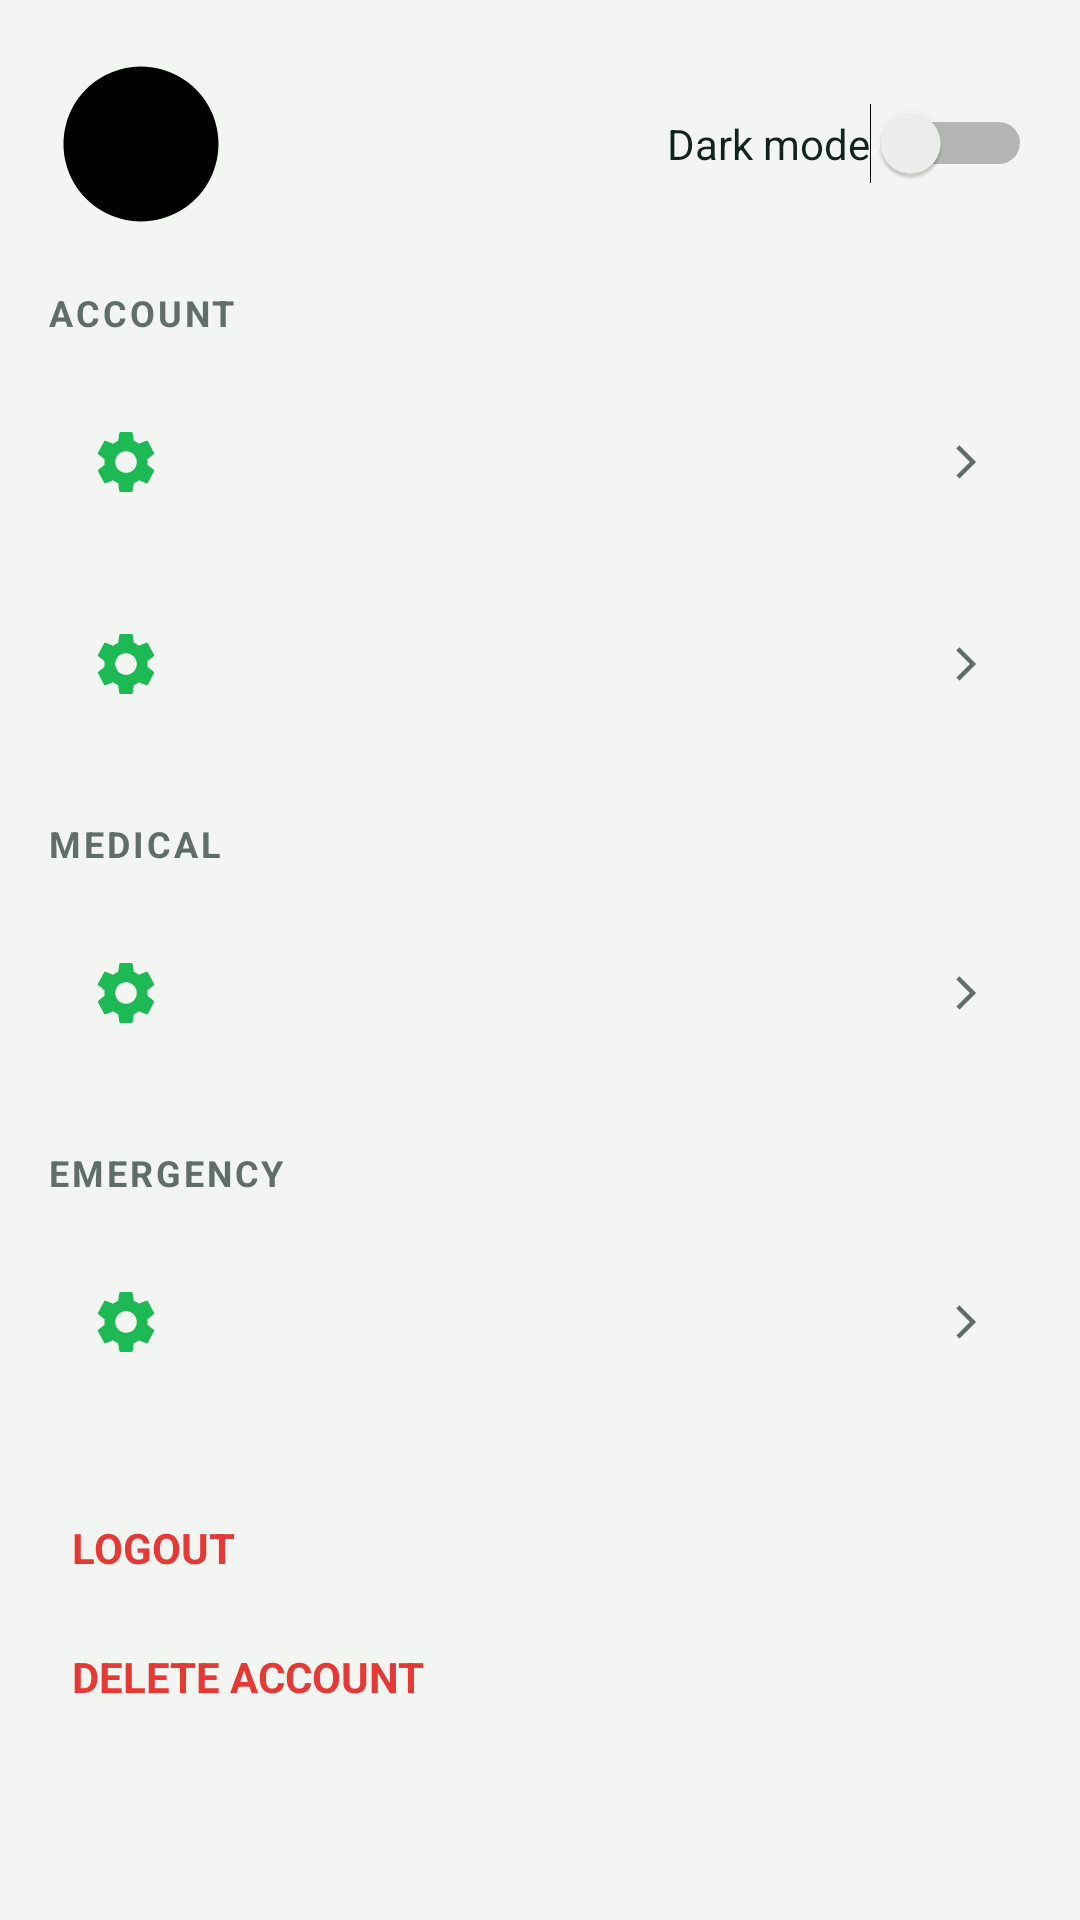

Write the Android layout XML for this screen, with the resource values it uses.
<!-- AndroidManifest.xml: application theme Theme.HealthKriya -->
<!-- res/layout/fragment_profile.xml -->
<?xml version="1.0" encoding="utf-8"?>
<ScrollView xmlns:android="http://schemas.android.com/apk/res/android"
    android:layout_width="match_parent"
    android:layout_height="match_parent"
    android:background="@color/health_background">

    <LinearLayout
        android:layout_width="match_parent"
        android:layout_height="wrap_content"
        android:orientation="vertical"
        android:padding="16dp">

        <LinearLayout
            android:layout_width="match_parent"
            android:layout_height="wrap_content"
            android:gravity="center_vertical"
            android:orientation="horizontal"
            android:paddingBottom="16dp">

            <ImageView
                android:id="@+id/imgProfile"
                android:layout_width="62dp"
                android:layout_height="62dp"
                android:background="@drawable/bg_circle"
                android:padding="8dp"
                android:src="@drawable/ic_profile" />

            <LinearLayout
                android:layout_width="0dp"
                android:layout_height="wrap_content"
                android:layout_marginStart="12dp"
                android:layout_weight="1"
                android:orientation="vertical">

                <TextView
                    android:id="@+id/txtName"
                    android:layout_width="wrap_content"
                    android:layout_height="wrap_content"
                    android:textColor="@color/health_text_primary"
                    android:textSize="18sp"
                    android:textStyle="bold" />

                <TextView
                    android:id="@+id/txtEmail"
                    android:layout_width="wrap_content"
                    android:layout_height="wrap_content"
                    android:layout_marginTop="2dp"
                    android:textColor="@color/health_text_secondary"
                    android:textSize="14sp" />

                <TextView
                    android:id="@+id/txtPhone"
                    android:layout_width="wrap_content"
                    android:layout_height="wrap_content"
                    android:layout_marginTop="1dp"
                    android:textColor="@color/health_text_secondary"
                    android:textSize="13sp" />
            </LinearLayout>

            <Switch
                android:id="@+id/switchTheme"
                android:layout_width="wrap_content"
                android:layout_height="wrap_content"
                android:text="Dark mode"
                android:textColor="@color/health_text_primary" />
        </LinearLayout>

        <TextView
            android:layout_width="wrap_content"
            android:layout_height="wrap_content"
            android:layout_marginBottom="8dp"
            android:letterSpacing="0.08"
            android:text="ACCOUNT"
            android:textColor="@color/health_text_secondary"
            android:textSize="12sp"
            android:textStyle="bold" />

        <include
            android:id="@+id/rowChangePassword"
            layout="@layout/item_setting_row" />

        <include
            android:id="@+id/rowMedical"
            layout="@layout/item_setting_row" />

        <TextView
            android:layout_width="wrap_content"
            android:layout_height="wrap_content"
            android:layout_marginTop="18dp"
            android:layout_marginBottom="8dp"
            android:letterSpacing="0.08"
            android:text="MEDICAL"
            android:textColor="@color/health_text_secondary"
            android:textSize="12sp"
            android:textStyle="bold" />

        <include
            android:id="@+id/rowHealthRecords"
            layout="@layout/item_setting_row" />

        <TextView
            android:layout_width="wrap_content"
            android:layout_height="wrap_content"
            android:layout_marginTop="18dp"
            android:layout_marginBottom="8dp"
            android:letterSpacing="0.08"
            android:text="EMERGENCY"
            android:textColor="@color/health_text_secondary"
            android:textSize="12sp"
            android:textStyle="bold" />

        <include
            android:id="@+id/rowEmergency"
            layout="@layout/item_setting_row" />

        <TextView
            android:id="@+id/rowLogout"
            android:layout_width="wrap_content"
            android:layout_height="wrap_content"
            android:layout_marginTop="24dp"
            android:background="?attr/selectableItemBackground"
            android:clickable="true"
            android:focusable="true"
            android:padding="8dp"
            android:text="LOGOUT"
            android:textColor="@color/red"
            android:textStyle="bold" />

        <TextView
            android:id="@+id/rowDeleteAccount"
            android:layout_width="wrap_content"
            android:layout_height="wrap_content"
            android:layout_marginTop="8dp"
            android:background="?attr/selectableItemBackground"
            android:clickable="true"
            android:focusable="true"
            android:padding="8dp"
            android:text="DELETE ACCOUNT"
            android:textColor="@color/red"
            android:textStyle="bold" />

    </LinearLayout>
</ScrollView>
<!-- res/layout/item_setting_row.xml (included above) -->
<?xml version="1.0" encoding="utf-8"?>
<LinearLayout xmlns:android="http://schemas.android.com/apk/res/android"
    xmlns:app="http://schemas.android.com/apk/res-auto"
    android:layout_width="match_parent"
    android:layout_height="wrap_content"
    android:padding="14dp"
    android:orientation="horizontal"
    android:gravity="center_vertical"
    android:background="?attr/selectableItemBackground"
    android:clickable="true"
    android:focusable="true">

    <ImageView
        android:id="@+id/icon"
        android:layout_width="24dp"
        android:layout_height="24dp"
        android:src="@drawable/ic_settings"
        app:tint="@color/health_primary" />

    <LinearLayout
        android:layout_width="0dp"
        android:layout_height="wrap_content"
        android:layout_marginStart="16dp"
        android:layout_weight="1"
        android:orientation="vertical">

        <TextView
            android:id="@+id/title"
            android:layout_width="wrap_content"
            android:layout_height="wrap_content"
            android:text=""
            android:textSize="16sp"
            android:textColor="@color/health_text_primary"/>

        <TextView
            android:id="@+id/subtitle"
            android:layout_width="wrap_content"
            android:layout_height="wrap_content"
            android:text=""
            android:textSize="13sp"
            android:textColor="@color/health_text_secondary"/>
    </LinearLayout>

    <ImageView
        android:layout_width="18dp"
        android:layout_height="18dp"
        android:src="@drawable/ic_arrow_right"
        app:tint="@color/health_text_secondary"/>
</LinearLayout>
<!-- resources referenced by this layout -->
<resources>
  <color name="health_background">#F3F5F2</color>
  <color name="health_primary">#1DB954</color>
  <color name="health_text_primary">#12231B</color>
  <color name="health_text_secondary">#5F6F67</color>
  <color name="red">#E53935</color>
  <!-- drawable bg_circle (drawable) -->
  <?xml version="1.0" encoding="utf-8"?>
  <vector xmlns:android="http://schemas.android.com/apk/res/android"
      android:width="24dp"
      android:height="24dp"
      android:viewportWidth="24"
      android:viewportHeight="24">
  
      <path
          android:fillColor="#000000"
          android:pathData="M12,2
                            A10,10 0 1,1 11.99,2
                            Z"/>
  </vector>
  <!-- drawable ic_arrow_right (drawable) -->
  <vector xmlns:android="http://schemas.android.com/apk/res/android"
      android:width="18dp"
      android:height="18dp"
      android:viewportWidth="24"
      android:viewportHeight="24">
  
      <path
          android:fillColor="@color/health_icon_muted"
          android:pathData="
              M9,6
              L15,12
              L9,18
              L10.41,19.41
              L17.83,12
              L10.41,4.59
              Z"/>
  </vector>
  <!-- drawable ic_profile (drawable) -->
  <vector xmlns:android="http://schemas.android.com/apk/res/android"
      android:width="24dp"
      android:height="24dp"
      android:viewportWidth="24"
      android:viewportHeight="24">
      <path
          android:fillColor="#FF000000"
          android:pathData="M12,12c2.21,0 4,-1.79 4,-4s-1.79,-4 -4,-4
          -4,1.79 -4,4 1.79,4 4,4zm0,2c-2.67,0 -8,1.34 -8,4v2h16v-2
          c0,-2.66 -5.33,-4 -8,-4z" />
  </vector>
  <style name="Theme.HealthKriya" parent="Theme.Material3.DayNight.NoActionBar">
          <item name="colorPrimary">@color/health_primary</item>
          <item name="colorOnPrimary">@color/white</item>
          <item name="colorSecondary">@color/health_accent</item>
          <item name="colorOnSecondary">@color/white</item>
  
          <item name="colorSurface">@color/health_surface</item>
          <item name="colorOnSurface">@color/health_text_primary</item>
          <item name="colorOnSurfaceVariant">@color/health_text_secondary</item>
          <item name="android:colorBackground">@color/health_background</item>
  
          <item name="android:statusBarColor">@color/status_bar</item>
          <item name="android:windowLightStatusBar">true</item>
          <item name="android:navigationBarColor">@color/bottom_nav_bg</item>
          <item name="android:windowLightNavigationBar">true</item>
  
          <item name="android:windowBackground">@color/health_background</item>
      </style>
  <color name="health_icon_muted">#87938D</color>
  <color name="health_icon">#5F6F67</color>
  <color name="white">#FFFFFFFF</color>
  <color name="health_accent">#25D366</color>
  <color name="health_surface">#FFFFFFFF</color>
  <color name="status_bar">#F3F5F2</color>
  <color name="bottom_nav_bg">#FAFBF8</color>
</resources>
